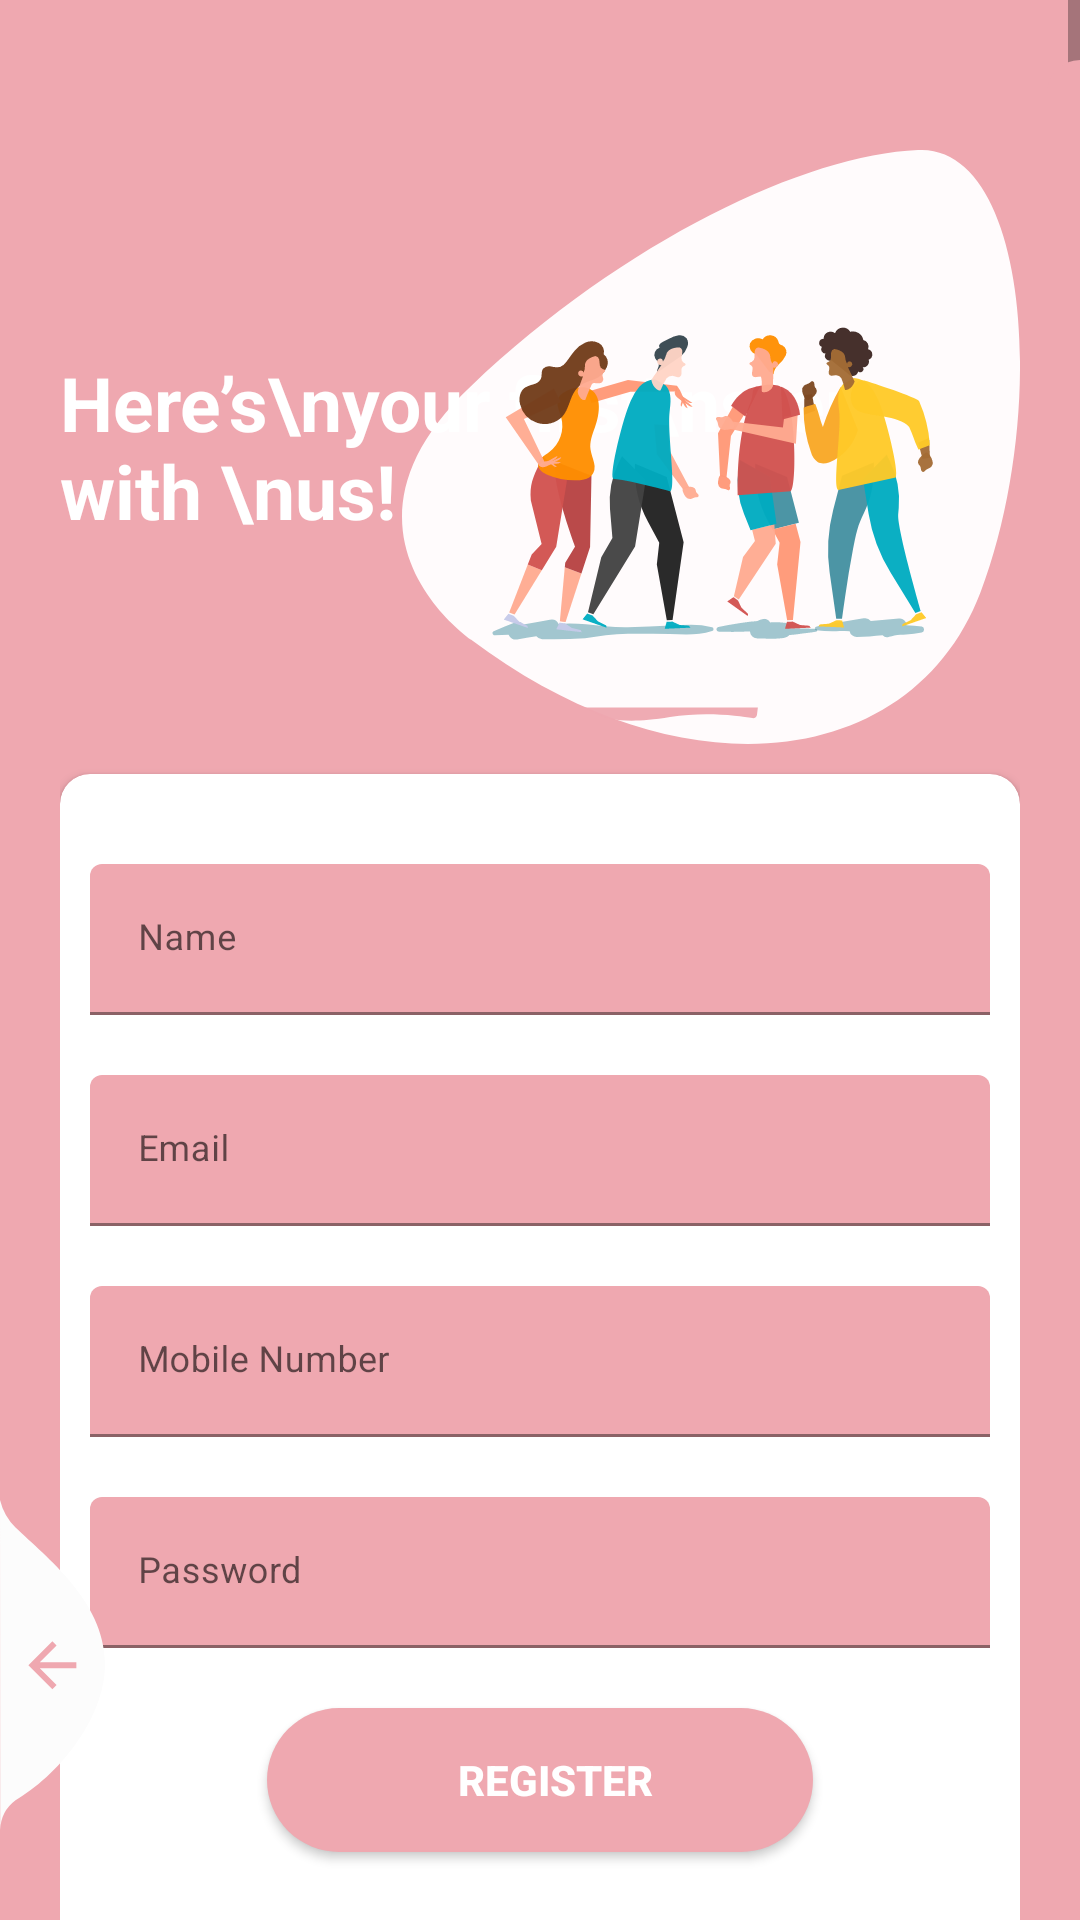

Layout XML and referenced resources for this Android screen:
<!-- AndroidManifest.xml: application theme Theme.BeautyStore -->
<!-- res/layout/activity_register.xml -->
<?xml version="1.0" encoding="utf-8"?>
<RelativeLayout
    xmlns:android="http://schemas.android.com/apk/res/android"
    xmlns:app="http://schemas.android.com/apk/res-auto"
    xmlns:tools="http://schemas.android.com/tools"
    android:layout_width="match_parent"
    android:layout_height="match_parent"
    tools:context=".RegisterActivity"
    android:background="@color/pink"
    android:focusableInTouchMode="true"
    android:gravity="center"
    android:layout_gravity="center">

    <ScrollView
        android:layout_width="match_parent"
        android:layout_height="match_parent"
        android:layout_alignParentTop="true">
        <LinearLayout
            android:layout_width="match_parent"
            android:layout_height="wrap_content"
            android:orientation="vertical"
            android:padding="20dp"
            android:layout_marginTop="30dp">
            <RelativeLayout
                android:layout_width="match_parent"
                android:layout_height="wrap_content">
                <TextView
                    android:layout_centerVertical="true"
                    android:layout_alignParentLeft="true"
                    style="@style/viewParent.headerText.NoMode"
                    android:textColor="@color/white"
                    android:text="Here’s\nyour first\nstep with \nus! "/>

                <ImageView
                    android:layout_width="wrap_content"
                    android:layout_height="wrap_content"
                    android:src="@drawable/ic_login_hero"
                    android:layout_alignParentTop="true"
                    android:layout_alignParentRight="true"/>
            </RelativeLayout>
            <androidx.cardview.widget.CardView
                android:layout_width="match_parent"
                android:layout_height="wrap_content"
                android:layout_marginTop="10dp"
                app:cardBackgroundColor="@color/white"
                app:cardCornerRadius="10dp">

                <LinearLayout
                    android:layout_width="match_parent"
                    android:layout_height="wrap_content"
                    android:layout_margin="10dp"
                    android:orientation="vertical">
                    <com.google.android.material.textfield.TextInputLayout
                        android:id="@+id/textInputName"
                        style="@style/parent"
                        android:layout_marginTop="20dp">
                        <EditText
                            android:id="@+id/editTextName"
                            style="@style/modifiedEditText"
                            android:inputType="textPersonName"
                            android:maxLines="1"
                            android:hint="Name"/>
                    </com.google.android.material.textfield.TextInputLayout>

                    <com.google.android.material.textfield.TextInputLayout
                        android:id="@+id/textInputEmail"
                        style="@style/parent"
                        android:layout_marginTop="20dp">
                        <EditText
                            android:id="@+id/editTextEmail"
                            style="@style/modifiedEditText"
                            android:inputType="textEmailAddress"
                            android:maxLines="1"
                            android:hint="Email"/>
                    </com.google.android.material.textfield.TextInputLayout>
                    <com.google.android.material.textfield.TextInputLayout
                        android:id="@+id/textInputMobile"
                        style="@style/parent"
                        android:layout_marginTop="20dp">
                        <EditText
                            android:id="@+id/editTextMobile"
                            style="@style/modifiedEditText"
                            android:inputType="phone"
                            android:maxLines="1"
                            android:hint="Mobile Number"/>
                    </com.google.android.material.textfield.TextInputLayout>

                    <com.google.android.material.textfield.TextInputLayout
                        android:id="@+id/textInputPassword"
                        style="@style/parent"
                        android:layout_marginTop="20dp">
                        <EditText
                            android:id="@+id/editTextPassword"
                            style="@style/modifiedEditText"
                            android:hint="Password"
                            android:maxLines="1"
                            android:inputType="textPassword"/>
                    </com.google.android.material.textfield.TextInputLayout>

                    <Button
                        android:id="@+id/cirRegisterButton"
                        style="@style/loginButton"
                        android:text="Register"
                        android:onClick="onRegisterClick"
                        android:layout_gravity="center_horizontal"
                        android:layout_marginTop="20dp"/>

                    <TextView
                        style="@style/parent"
                        android:textAlignment="center"
                        android:textStyle="bold"
                        android:textColor="@color/pink"
                        android:textSize="17sp"
                        android:text="Already have an account?"
                        android:layout_marginTop="20dp"
                        android:onClick="onLoginClick"/>

                </LinearLayout>

            </androidx.cardview.widget.CardView>

            <LinearLayout
                android:layout_width="match_parent"
                android:layout_height="wrap_content"
                android:weightSum="12"
                android:gravity="center"
                android:layout_marginTop="30dp">

                <View
                    android:layout_width="0dp"
                    android:layout_height="1dp"
                    android:background="@color/white"
                    android:layout_weight="3"/>

                <TextView
                    style="@style/viewParent.headerText.NoMode"
                    android:layout_width="wrap_content"
                    android:layout_height="wrap_content"
                    android:textColor="@color/white"
                    android:text="Use other Methods"
                    android:layout_weight="6"
                    android:textSize="12sp"
                    android:textAlignment="center"/>

                <View
                    android:layout_width="0dp"
                    android:layout_height="1dp"
                    android:background="@color/white"
                    android:layout_weight="3"/>

            </LinearLayout>

            <LinearLayout
                android:layout_width="match_parent"
                android:layout_height="wrap_content"
                android:gravity="center"
                android:layout_marginTop="20dp"
                android:layout_marginBottom="30dp">
                <ImageView
                    android:layout_width="wrap_content"
                    android:layout_height="wrap_content"
                    android:src="@drawable/ic_facebook"/>
                <ImageView
                    android:layout_width="wrap_content"
                    android:layout_height="wrap_content"
                    android:src="@drawable/ic_google_plus"
                    android:layout_marginLeft="10dp"/>
            </LinearLayout>


        </LinearLayout>
    </ScrollView>
    <View
        android:layout_marginTop="20dp"
        android:layout_alignParentTop="true"
        android:layout_alignParentRight="true"
        android:layout_width="11dp"
        android:layout_height="match_parent"
        android:background="@drawable/ic_side_bg"/>
    <ImageView
        android:layout_alignParentBottom="true"
        android:layout_alignParentLeft="true"
        android:layout_width="wrap_content"
        android:layout_height="wrap_content"
        android:src="@drawable/ic_back_img"
        android:layout_marginRight="11dp"
        android:layout_marginBottom="30dp"
        android:onClick="onLoginClick"
        android:adjustViewBounds="false"/>
</RelativeLayout>
<!-- resources referenced by this layout -->
<resources>
  <color name="pink">#efa8b0</color>
  <color name="white">#FFFFFFFF</color>
  <!-- drawable ic_back_img (drawable) -->
  <vector xmlns:android="http://schemas.android.com/apk/res/android"
          android:width="35dp"
          android:height="110dp"
          android:viewportWidth="35.022"
          android:viewportHeight="110.257">
      <path
          android:pathData="M-0,-0l0.08,110.26a12.8,12.8 93.91,0 1,5.1 -9.92c13.56,-7.81 30.32,-27.17 29.83,-46.33 -0.52,-20.39 -19.37,-34.74 -29.83,-44.79A19.61,19.61 60.14,0 1,-0 -0Z"
          android:fillColor="#fcfcfc"/>
      <path
          android:pathData="M25.47,54.19L13.27,54.19l5.6,-5.6L17.47,47.19 9.47,55.19l8,8 1.4,-1.4L13.27,56.19L25.47,56.19Z"
          android:fillColor="#efa8b0"/>
  </vector>
  <!-- drawable ic_login_hero: vector/xml drawable (drawable, 23284 chars, omitted) -->
  <!-- drawable ic_side_bg (drawable) -->
  <shape xmlns:android="http://schemas.android.com/apk/res/android" android:shape="rectangle">
      <size
          android:width="11dp"
          android:height="787dp"/>
      <solid
          android:color="#efa8b0"/>
      <corners
          android:topLeftRadius="17dp"/>
  </shape>
  <style name="loginButton" parent="viewParent">
          <item name="android:background">@drawable/button_background_pink</item>
          <item name="android:textColor">@color/white</item>
          <item name="android:textStyle">bold</item>
      </style>
  <style name="modifiedEditText" parent="parent">
          <item name="android:textSize">12sp</item>
          <item name="android:backgroundTint">@color/pink</item>
      </style>
  <style name="parent">
          <item name="android:layout_width">match_parent</item>
          <item name="android:layout_height">wrap_content</item>
      </style>
  <style name="viewParent.headerText.NoMode">
          <item name="android:textColor">@color/black</item>
      </style>
  <style name="Theme.BeautyStore" parent="Theme.MaterialComponents.DayNight.NoActionBar">
          
          <item name="colorPrimary">@color/pink</item>
          <item name="colorPrimaryVariant">@color/purple_700</item>
          <item name="colorOnPrimary">@color/white</item>
          
          <item name="colorSecondary">@color/teal_200</item>
          <item name="colorSecondaryVariant">@color/teal_700</item>
          <item name="colorOnSecondary">@color/black</item>
          
          <item name="android:statusBarColor" tools:targetApi="l">?attr/colorPrimaryVariant</item>
          
  
          <item name="android:windowIsTranslucent">true</item>
      </style>
  <style name="viewParent">
          <item name="android:layout_width">wrap_content</item>
          <item name="android:layout_height">wrap_content</item>
      </style>
  <!-- drawable button_background_pink (drawable) -->
  <?xml version="1.0" encoding="utf-8"?>
  <shape xmlns:android="http://schemas.android.com/apk/res/android" android:shape="rectangle" >
      <corners
          android:radius="26dp" />
  
      <solid
          android:color="#efa8b0"/>
  
      <padding
          android:left="10dp"
          android:top="0dp"
          android:right="0dp"
          android:bottom="0dp" />
      <size
          android:width="182dp"
          android:height="40dp" />
  </shape>
  <color name="black">#FF000000</color>
  <color name="purple_700">#FF3700B3</color>
  <color name="teal_200">#FF03DAC5</color>
  <color name="teal_700">#FF018786</color>
</resources>
